Run: headless pygame with SDL's dummy video driver; simulated clock (each Clock.tick advances the game by its frame time, no real sleeping); random seed 0; keys injected as events and as key.get_pressed() state; no mouse input.
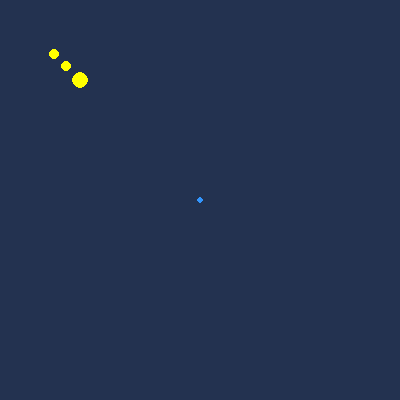
Frame 1 of 4 · flips 1–60 · no input
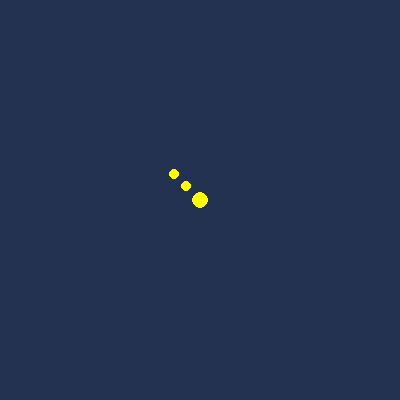
Frame 2 of 4 · flips 61–180 · tapped SPACE, RETURN · held RIGHT (→), D
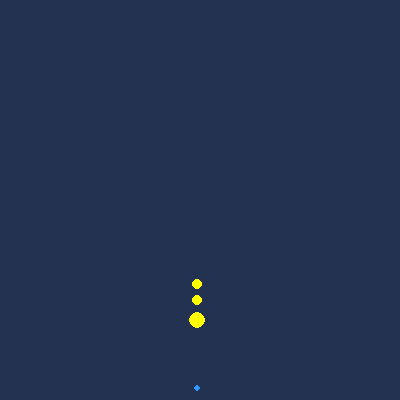
Frame 3 of 4 · flips 181–300 · held DOWN (↓), S
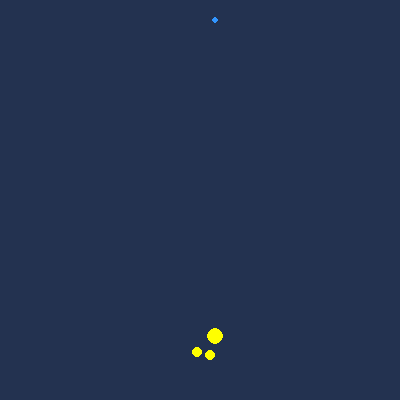
Frame 4 of 4 · flips 301–420 · held LEFT (←), A, UP (↑), W

The pygame program that drew these frames:

import pygame
import sys
import time
import math

from pygame.locals import *

pygame.init()
FPS = 30
fpsClock = pygame.time.Clock()

DISPLAYSURF = pygame.display.set_mode((400, 400), 0, 0)
pygame.display.set_caption('what The Duck')

# color palette
dark_blue = (35, 50, 80)
blue = (50, 150, 255)
yellow = (255, 255, 0)

# mommaDuck and babyDuck start Coordinates
mx = 20
my = 20

bx1 = 10
by1 = 10

bx2 = 0
by2 = 0


# food coordinates and score start
foodx = 200
foody = 200
score = 0


# create display surface grid imitation(400x400) to create colliders
# should find a way to draw obstacles vs. manual input to each coordinate
# could pull from file ex:
# 11111111111
# 10000000001
# 10001100001
# 10001111001
# 10000000001
# 11111111111
m = 400
n = 400
a = [0] * n
for i in range(n):
    a[i] = [0] * m
    print(a[i])


# checks node if distance to food is shorter than changes coordinates to best node
# very VERY slow and inefficient
# intention^ but not working properly, need to fix order/priority
def ck_node(x1, y1, x2, y2):

    # format = [distance from node to target, node x1, node y1]
    up = [(ck_distance(x1, y1 + 1, x2, y2)), x1, y1 + 1]
    down = [(ck_distance(x1, y1 - 1, x2, y2)), x1, y1 - 1]

    right = [(ck_distance(x1 + 1, y1, x2, y2)), x1 + 1, y1]
    right_up = [(ck_distance(x1 + 1, y1 + 1, x2, y2)), x1 + 1, y1 + 1]
    right_down = [(ck_distance(x1 + 1, y1 - 1, x2, y2)), x1 + 1, y1 - 1]

    left = [(ck_distance(x1 - 1, y1, x2, y2)), x1 - 1, y1]
    left_up = [(ck_distance(x1 - 1, y1 + 1, x2, y2)), x1 - 1, y1 + 1]
    left_down = [(ck_distance(x1 - 1, y1 - 1, x2, y2)), x1 - 1, y1 - 1]

    best_distance = 800

    if up[0] < best_distance:
        best_distance = up[0]
        x1 = up[1]
        y1 = up[2]

    if down[0] < best_distance:
        best_distance = down[0]
        x1 = down[1]
        y1 = down[2]

    if right_down[0] < best_distance:
        best_distance = right_down[0]
        x1 = right_down[1]
        y1 = right_down[2]

    if right[0] < best_distance:
        best_distance = right[0]
        x1 = right[1]
        y1 = right[2]

    if right_up[0] < best_distance:
        best_distance = right_up[0]
        x1 = right_up[1]
        y1 = right_up[2]

    if left[0] < best_distance:
        best_distance = left[0]
        x1 = left[1]
        y1 = left[2]

    if left_up[0] < best_distance:
        best_distance = left_up[0]
        x1 = left_up[1]
        y1 = left_up[2]

    if left_down[0] < best_distance:
        x1 = left_down[1]
        y1 = left_down[2]

    return x1, y1


# moves given item based on given info
def move_to(item, x, y):
    if item == 'food':
        pygame.draw.circle(DISPLAYSURF, blue, (x, y), 2, 0)
    if item == 'mommaDuck':
        pygame.draw.circle(DISPLAYSURF, yellow, (x, y), 5, 0)
    if item == 'babyDuck':
        pygame.draw.circle(DISPLAYSURF, yellow, (x, y), 2, 0)


# finds direct distance using coordinates
def ck_distance(x1, y1, x2, y2):
    print("checking distance")
    distance1 = math.sqrt(((x1 - x2) ** 2) + ((y1 - y2) ** 2))
    if x2 - x1 == 0:
        return distance1
    else:
        slope1 = (y2-y1)/(x2-x1)
        print("Distance is: ", distance1, slope1)
        return distance1


# randomizes location of food each time it gets eaten by mommaDuck
def rand_food():
    import random
    new_x = random.randint(0, 400)
    new_y = random.randint(0, 400)
    print("Food coordinates: ", new_x, new_y)
    return new_x, new_y


# main game loop
while True:

    # manipulating display surface
    DISPLAYSURF.fill(dark_blue)
    pygame.draw.circle(DISPLAYSURF, blue, (foodx, foody), 3, 0)

    # take start coordinate, check distance from neighboring coordinates, move designated duck to coordinate that
    # returns the closer coordinates to food

    mx, my = ck_node(mx, my, foodx, foody)

    # same as mommaDuck pathfinder but keeps ducks 10 away from target, each one follows the duck in front of it
    if ck_distance(bx1, by1, mx, my) > 20:
        bx1, by1 = ck_node(bx1, by1, mx, my)

    if ck_distance(bx2, by2, bx1, by1) >= 17:
        bx2, by2 = ck_node(bx2, by2, bx1, by1)

    # print all ducks
    pygame.draw.circle(DISPLAYSURF, yellow, (mx, my), 8, 0)
    pygame.draw.circle(DISPLAYSURF, yellow, (bx1, by1), 5, 0)
    pygame.draw.circle(DISPLAYSURF, yellow, (bx2, by2), 5, 0)

    # I want baby duck to search for and find mommaDucks PREVIOUS position to imitate following.
    # right now it just stays at least 10 pixels away at all times

    ##################################################################################
    # ducks movement with changing (x,y) coordinates                                 #
    # need to be A* algorithm needs to avoid obstacles                               #
    #                                                                                #
    # baby duck needs to use same pathfinder independently but gains and loses       #
    # attraction to mommaDuck's previous position to imitate following               #
    # and lack of following, kind of a lose focus and wander trait                   #
    ##################################################################################

    # mission complete, reset food location randomly
    if mx == foodx and my == foody:
        # send to function that changes food coordinates
        foodx, foody = rand_food()
        score += 1
        print(score)

    # need a better way to manipulate speed
    time.sleep(.02)

    # exit window button
    pygame.display.update()
    for event in pygame.event.get():

        if event.type == QUIT:
            pygame.quit()
            sys.exit()

        fpsClock.tick(FPS)
